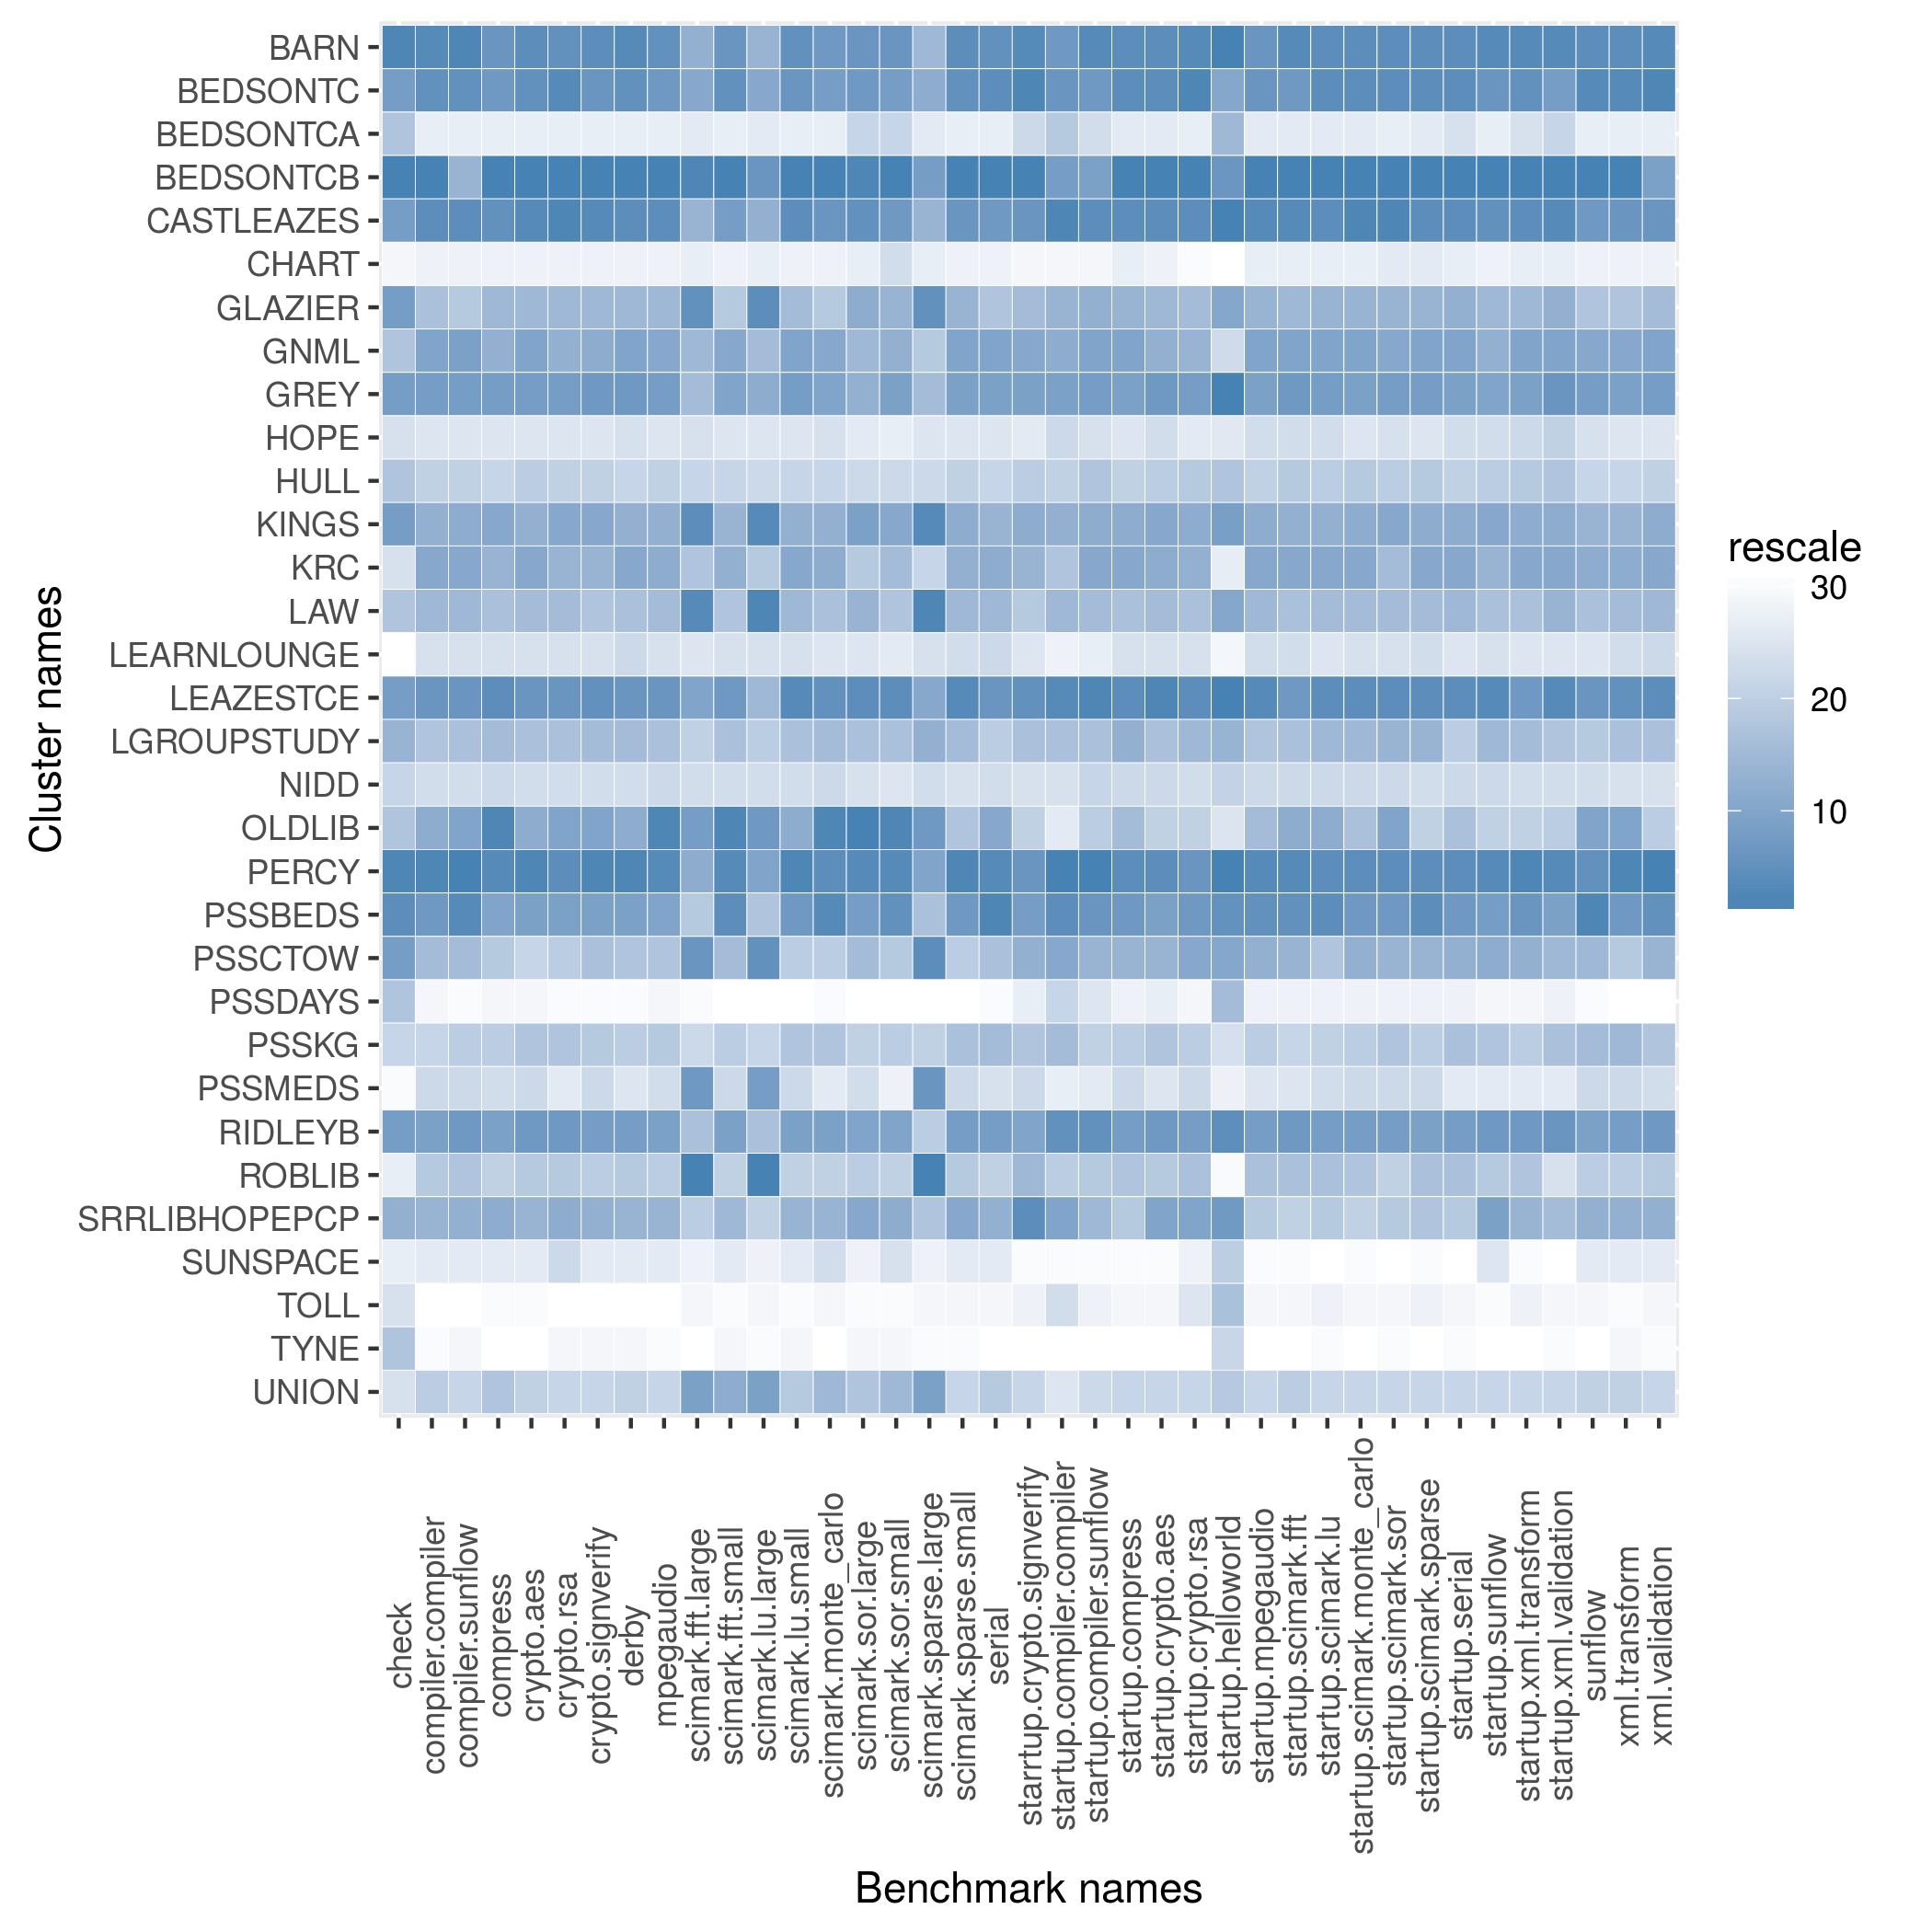

The table this chart was drawn from, first rows:
name, check, compiler.compiler, compiler.sunflow, compress, crypto.aes, crypto.rsa, crypto.signverify, derby, mpegaudio, scimark.fft.large, scimark.fft.small, scimark.lu.large, scimark.lu.small, scimark.monte_carlo, scimark.sor.large, scimark.sor.small, scimark.sparse.large, scimark.sparse.small, serial, starrtup.crypto.signverify, startup.compiler.compiler, startup.compiler.sunflow, startup.compress
BARN, 1304, 251.6, 97.52, 199.6, 73.17, 117.4, 203.3, 181.2, 103.8, 36.59, 353.9, 6.936, 287.3, 59.69, 37.22, 165.1, 21.4, 255.2, 118.5, 9.135, 4.488, 18.23, 48.08
BEDSONTC, 1277, 251.2, 96.9, 199.5, 73.12, 117.5, 202.9, 180.2, 103.7, 36.95, 357.7, 6.947, 286.8, 59.64, 37.14, 165, 21.43, 254.6, 118.6, 9.137, 4.541, 17.8, 48.08
BEDSONTCA, 967.7, 140, 54.84, 106.4, 30.11, 50.48, 86.34, 73.75, 48.61, 25.44, 182.6, 5.696, 114.3, 33.8, 30.61, 136.7, 18.16, 79.08, 50.51, 8.343, 2.993, 12.1, 35.61
BEDSONTCB, 1606, 271.6, 84.75, 287.2, 82.25, 136, 240.4, 232.4, 131.2, 52.37, 530.5, 10.53, 329.1, 89.59, 56.79, 340.7, 30.82, 278.8, 144.6, 9.28, 4.383, 17.04, 49.63
CASTLEAZES, 1277, 251.5, 97.21, 199.7, 73.23, 117.5, 203.3, 181, 103.9, 36.56, 352.9, 6.939, 287.4, 59.75, 37.24, 165, 21.41, 254.6, 116.9, 9.114, 4.645, 18.14, 48.08
CHART, 645.2, 131.4, 50.31, 94.51, 27.95, 45.47, 79.09, 67.43, 35.91, 24.24, 166.1, 5.491, 104, 30.79, 27.33, 123.8, 17, 75.87, 45.45, 8.013, 2.233, 10.6, 34.64
GLAZIER, 1277, 210.7, 80.98, 176, 61.07, 102.5, 176, 129.4, 86.66, 49.84, 289.1, 10.77, 230.3, 48.46, 34.77, 150.3, 35.69, 215.9, 93.1, 8.842, 3.457, 14.51, 42.74
GNML, 967.7, 241.3, 90.68, 183.8, 67.54, 108, 185.7, 166.5, 95.46, 36.45, 325.5, 6.93, 264.7, 54.71, 34.51, 151.6, 21.17, 233.8, 108.9, 8.942, 3.649, 15.89, 44.71
GREY, 1277, 245.4, 94.8, 197.8, 71.52, 115.4, 202.6, 176.9, 102.8, 36.1, 347.3, 6.94, 282.6, 56.71, 34.68, 163.3, 21.36, 248.6, 114.6, 9.07, 4.092, 17.56, 46.91
HOPE, 952.4, 179.3, 69.43, 135.1, 44.94, 72.61, 125.4, 102, 66.85, 29.56, 254.6, 5.751, 184.9, 39.23, 27.47, 121.4, 18.61, 152.4, 70.73, 8.28, 2.64, 11.69, 36.97
HULL, 967.7, 201.6, 79.26, 161, 55.53, 91.95, 159.4, 121.1, 81.02, 32.21, 269.7, 6.056, 210, 43.45, 27.93, 132.2, 18.83, 188.9, 86.21, 8.739, 2.942, 13.04, 39.85
KINGS, 1277, 220.9, 86.22, 186.6, 64.96, 108.8, 186.6, 136.8, 91.81, 50.04, 306.4, 10.8, 244.8, 51.82, 36.82, 159.5, 36.13, 227.4, 98.42, 8.923, 3.571, 14.85, 43.23
KRC, 952.4, 228.5, 88.05, 176.4, 66.2, 106, 183.3, 160.3, 93.52, 36.05, 319.9, 6.841, 255, 54.3, 33.67, 150.1, 20.98, 227, 103.3, 8.902, 3.136, 14.93, 43.7
LAW, 967.7, 212.4, 83.04, 175.5, 61, 102.3, 174.7, 128.9, 86.37, 51.15, 291.4, 11.23, 230.3, 48.64, 34.64, 150, 37.38, 215, 93.92, 8.802, 3.365, 14.09, 42.34
LEARNLOUNGE, 480.0, 180.7, 69.85, 135.2, 45.09, 73.07, 125.8, 102.9, 66.89, 28.66, 256.6, 5.754, 185.5, 39.2, 27.5, 121.6, 18.61, 153.8, 71.47, 8.288, 2.248, 11.31, 36.99
LEAZESTCE, 1277, 250.7, 96.12, 199.8, 73.05, 117.3, 203.2, 180, 103.8, 37.06, 353.8, 6.93, 287.7, 59.8, 37.27, 165.3, 21.46, 255.3, 118.1, 9.132, 4.627, 18.23, 48.08
LGROUPSTUDY, 1017, 210.4, 82.02, 175.6, 60.11, 102.1, 175.1, 129.3, 86.14, 34.24, 293.3, 6.54, 229.5, 48.91, 34.36, 150, 21.43, 211.3, 91.79, 8.821, 3.16, 13.4, 43.2
NIDD, 960.1, 181, 70.03, 135.7, 45.12, 73.12, 126, 102.8, 67.12, 30.18, 259.2, 5.782, 186.6, 39.46, 27.63, 121.8, 18.69, 153.5, 71.36, 8.298, 2.578, 12.33, 37.34
OLDLIB, 967.7, 224.5, 88.84, 235.3, 65.07, 109.7, 188.7, 155.7, 105, 45.32, 392.1, 10.24, 251, 73.26, 59.13, 297.5, 31.04, 207.8, 107.2, 8.722, 2.451, 12.69, 42.55
PERCY, 1304, 251.8, 98, 199.9, 73.32, 117.5, 203.5, 181.4, 103.9, 36.71, 360, 6.957, 287.8, 59.83, 37.3, 165.3, 21.53, 255.7, 118.8, 9.114, 4.662, 18.32, 48.08
PSSBEDS, 1290, 246.5, 97.44, 193.2, 70.87, 113.2, 196.1, 173.6, 101.2, 35.87, 358.7, 6.859, 286.8, 59.91, 37.1, 165.2, 21.27, 251.6, 119.6, 9.071, 4.617, 17.85, 47.77
PSSCTOW, 1277, 212.1, 82.91, 174.2, 48.79, 93.4, 174.9, 127.6, 85.36, 49.14, 295.5, 10.58, 224.4, 48.24, 34.49, 149.9, 36.03, 201.9, 93.66, 8.903, 3.656, 14.46, 42.74
PSSDAYS, 967.7, 123.6, 48.13, 75.48, 22.54, 43.63, 70, 53.13, 33.4, 14.98, 105.9, 3.234, 66.88, 20.01, 14.18, 61.68, 10.84, 54.55, 29.73, 8.271, 2.898, 11.45, 33.17
PSSKG, 960.1, 198.5, 79.71, 165.9, 59.03, 99.77, 168.9, 123.1, 83.73, 32.1, 285.5, 6.247, 227.6, 48.63, 32.41, 148.7, 21.1, 210.9, 93.86, 8.812, 3.268, 12.53, 41.38
PSSMEDS, 638.3, 181.2, 71.17, 135.4, 45.33, 72.37, 126.4, 100.5, 66.97, 47.25, 259.4, 10.18, 186.6, 39.1, 27.7, 120.5, 31.33, 156.2, 70.97, 8.343, 2.418, 11.38, 37.34
RIDLEYB, 1277, 244.4, 95.2, 196.5, 72.22, 116, 200.4, 176.6, 102.2, 36.07, 348.2, 6.894, 282.3, 58.98, 36.02, 163.1, 21.11, 250.5, 116, 9.06, 4.595, 17.97, 47.47
ROBLIB, 769.2, 205.3, 81.48, 162.9, 57.44, 97.35, 166, 125, 81.74, 58.72, 279.9, 12.21, 217.7, 46.79, 32.5, 144.5, 38.72, 204, 88.34, 8.861, 2.968, 12.81, 41.78
SRRLIBHOPEPCP, 1165, 217.3, 85.64, 185.7, 64.18, 108.6, 185.3, 136, 91.39, 34.28, 306, 6.501, 244.1, 51.77, 35.17, 159.1, 21.2, 227.8, 99.57, 9.135, 3.673, 14.24, 41.68
SUNSPACE, 769.2, 150.2, 59.1, 125.5, 37.67, 73.72, 120.8, 84.92, 57.23, 18.64, 213.6, 4.421, 132.4, 39.32, 24.74, 122.6, 14.17, 107.9, 56.49, 7.992, 2.112, 9.615, 28.49
TOLL, 952.4, 122, 47.88, 74.36, 22.18, 43.19, 69.43, 52.47, 33.03, 15.84, 121.1, 3.537, 75.74, 22.53, 16.04, 70.71, 11.81, 62.18, 33.05, 8.114, 2.633, 10.86, 32.88
TYNE, 967.7, 123.1, 48.33, 73.49, 20.9, 44.83, 72.73, 53.52, 33.19, 14.97, 127.8, 3.262, 78.26, 19.65, 16.38, 73.12, 10.9, 56, 28.54, 7.453, 1.642, 5.981, 9.888
UNION, 952.4, 202.1, 79.16, 174.7, 55.14, 91.23, 157.6, 122.7, 73.21, 42.66, 324.8, 10.06, 226.9, 50.61, 33.81, 150.1, 30.33, 168.8, 92.74, 8.472, 2.464, 12.27, 39.24
